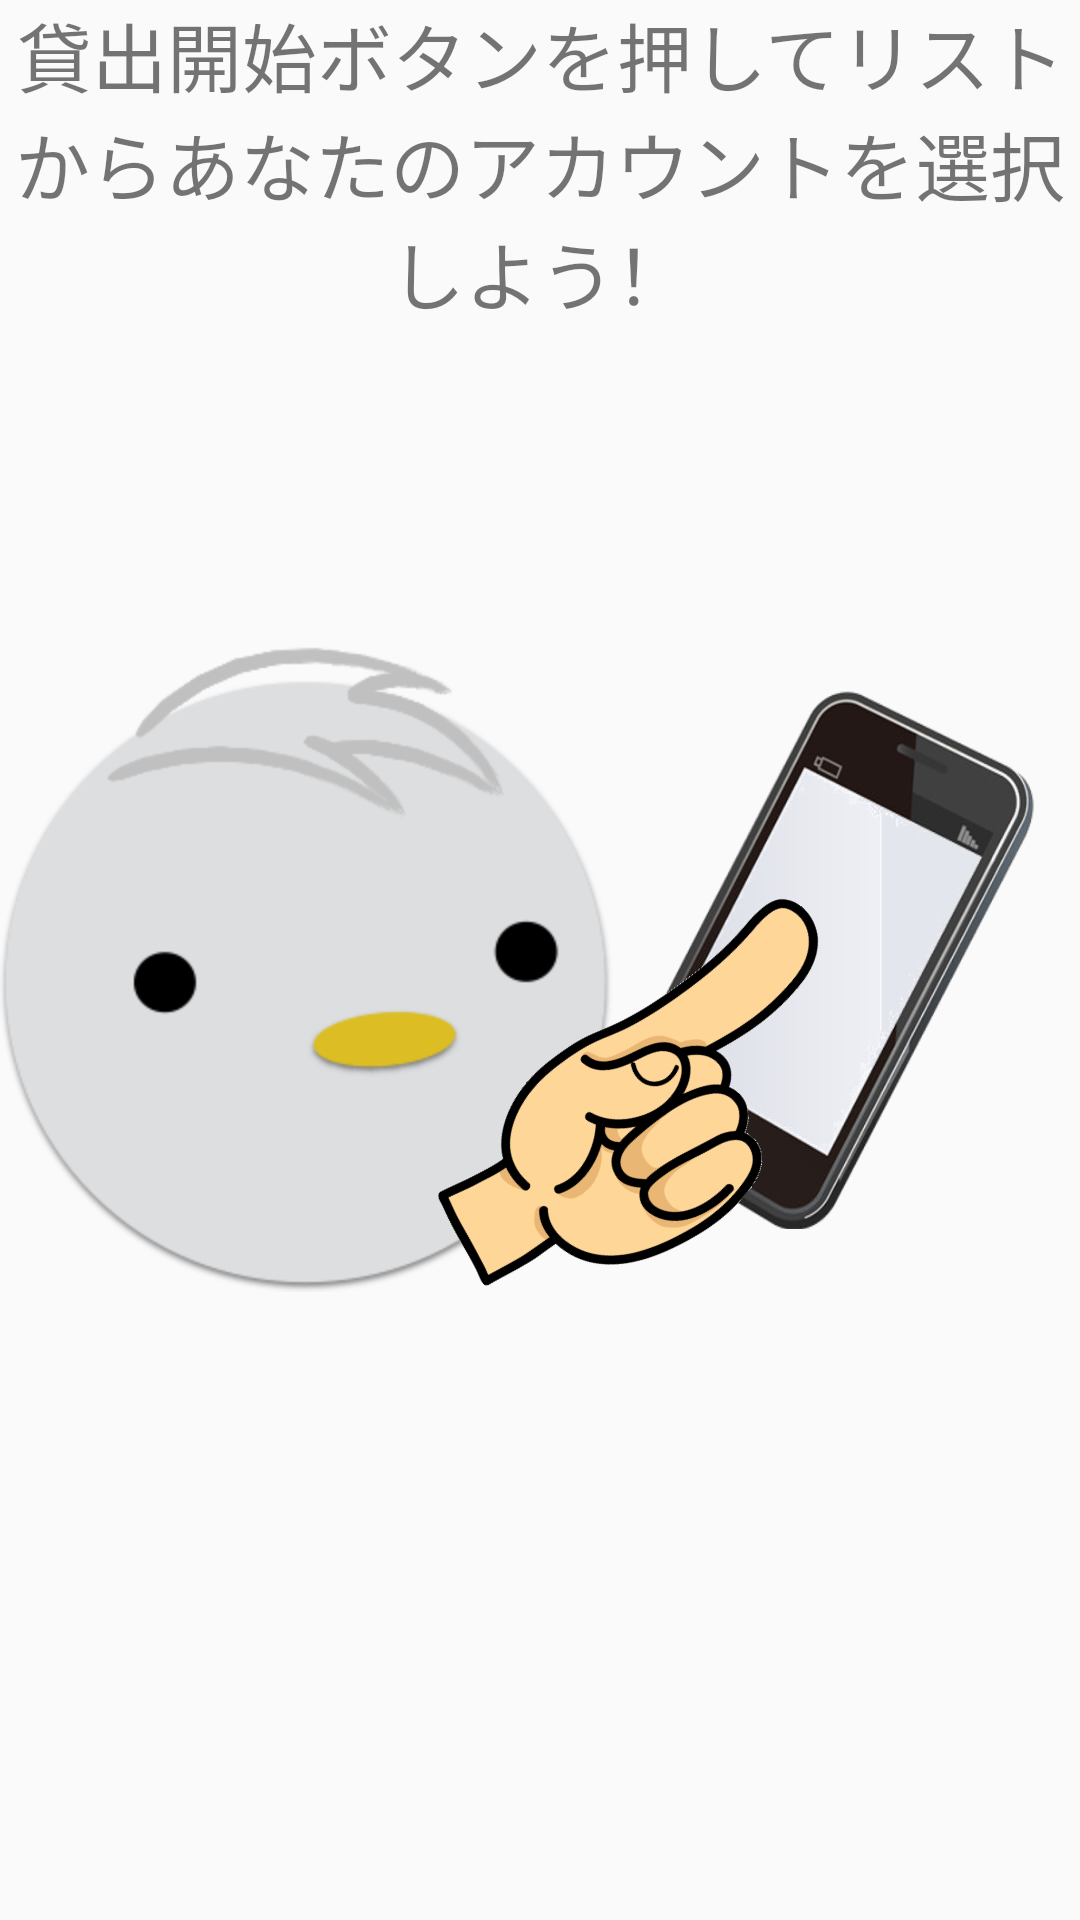

Layout XML and referenced resources for this Android screen:
<!-- AndroidManifest.xml: application theme AppTheme.NoActionBar -->
<!-- res/layout/fragment_tutorial_1.xml -->
<?xml version="1.0" encoding="utf-8"?>
<FrameLayout
    xmlns:android="http://schemas.android.com/apk/res/android"
    android:layout_width="match_parent"
    android:layout_height="match_parent"
    android:layout_margin="@dimen/fab_margin"
    android:orientation="vertical"
    android:id="@+id/layout_root_page1">

    <ImageView
        android:id="@+id/image_smartphone"
        android:src="@mipmap/tutorial_smartphone"
        android:layout_width="150dp"
        android:layout_height="wrap_content"
        android:layout_gravity="center_vertical"
        android:layout_marginLeft="200dp"
        android:contentDescription="@null"/>

    <ImageView
        android:id="@+id/image_torica"
        android:layout_width="wrap_content"
        android:layout_height="wrap_content"
        android:src="@mipmap/tutorial_torica"
        android:layout_gravity="left|center_vertical"
        android:contentDescription="@null"/>

    <ImageView
        android:id="@+id/image_hand_point"
        android:src="@mipmap/tutorial_hand_point"
        android:layout_width="80dp"
        android:layout_height="wrap_content"
        android:layout_gravity="center_vertical"
        android:layout_marginTop="50dp"
        android:layout_marginLeft="180dp"
        android:rotation="40"
        android:contentDescription="@null"/>

    <TextView
        android:id="@+id/tutorial_message"
        android:layout_width="match_parent"
        android:layout_height="wrap_content"
        android:text="@string/tutorial_message_1"
        android:gravity="center"
        android:textSize="@dimen/test_size_medium"
        android:layout_gravity="center_horizontal|top" />

</FrameLayout>
<!-- resources referenced by this layout -->
<resources>
  <dimen name="fab_margin">16dp</dimen>
  <dimen name="test_size_medium">25sp</dimen>
  <!-- mipmap tutorial_hand_point: gif bitmap (mipmap-hdpi, 11328 bytes) -->
  <!-- mipmap tutorial_smartphone: png bitmap (mipmap-hdpi, 181536 bytes) -->
  <!-- mipmap tutorial_torica: png bitmap (mipmap-hdpi, 24354 bytes) -->
  <string name="tutorial_message_1">貸出開始ボタンを押してリストからあなたのアカウントを選択しよう！</string>
  <style name="AppTheme.NoActionBar">
          <item name="windowActionBar">false</item>
          <item name="windowNoTitle">true</item>
      </style>
</resources>
